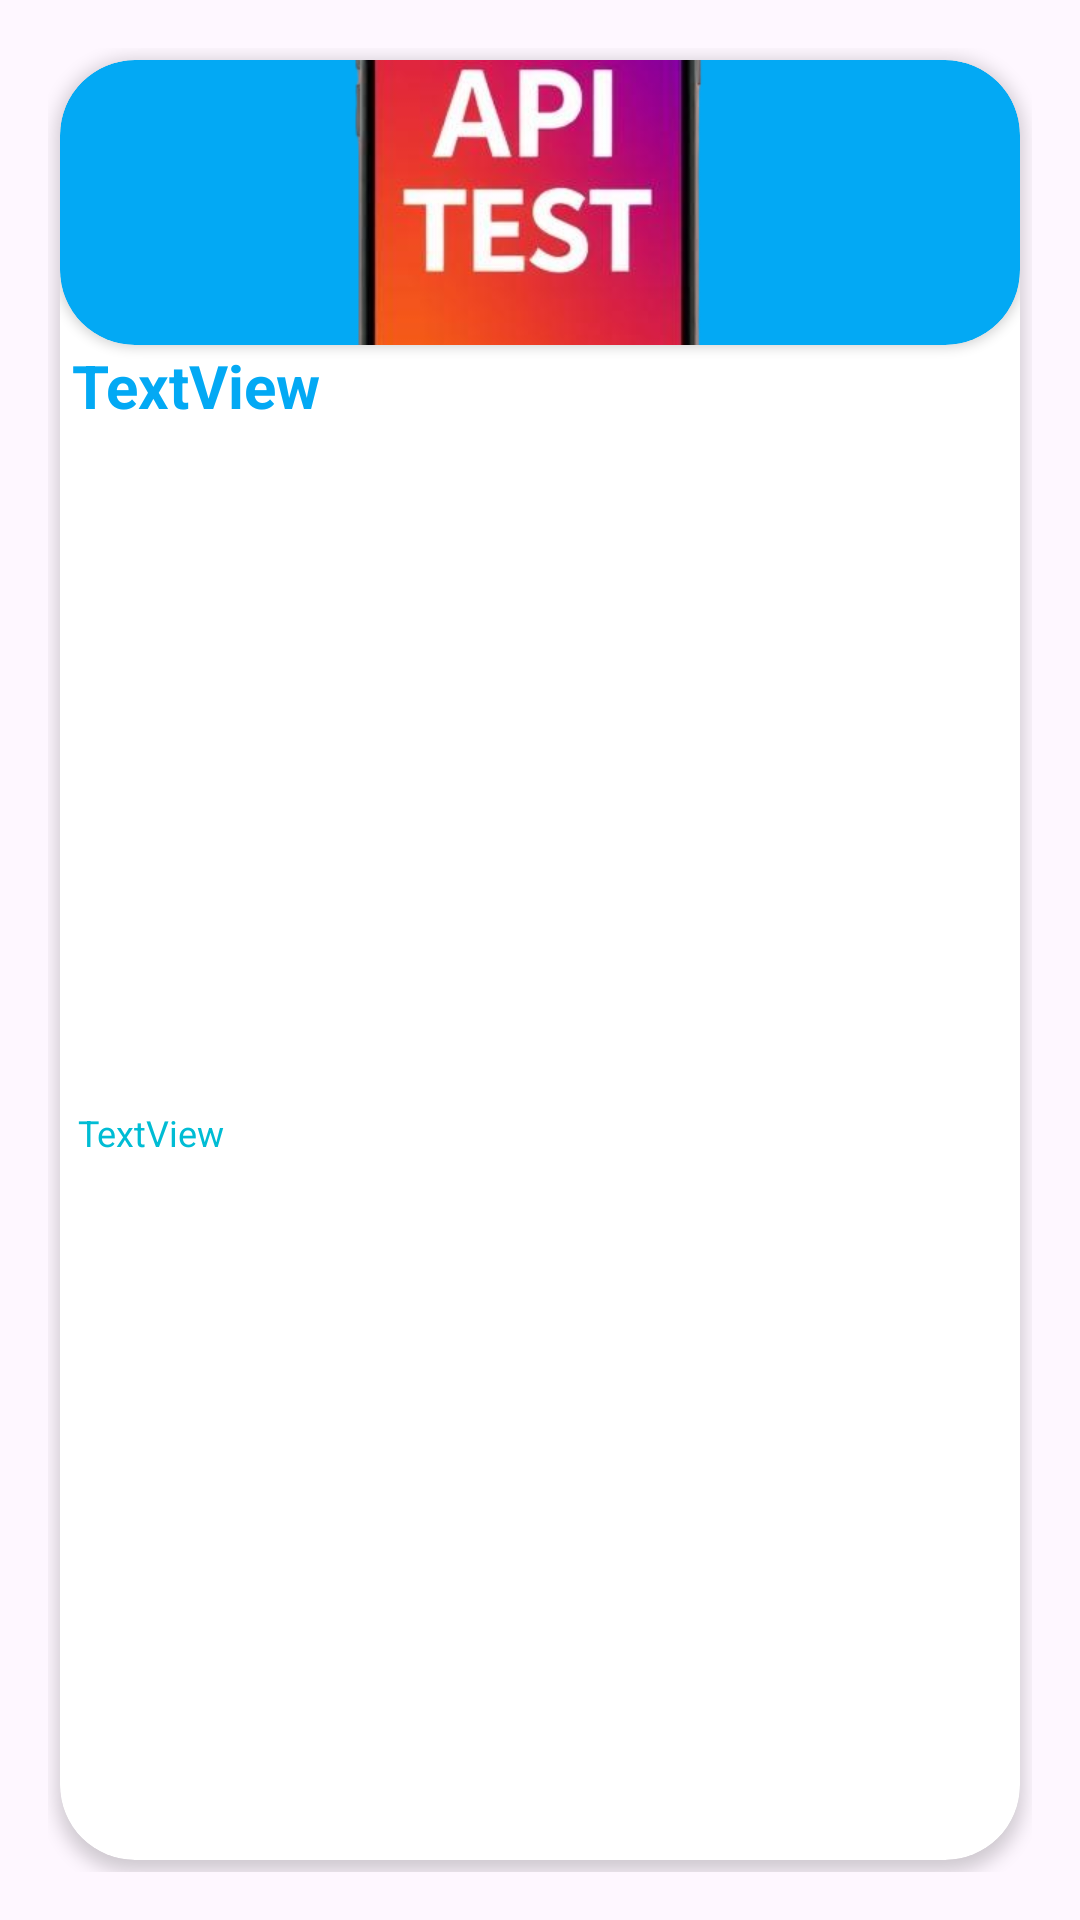

Write the Android layout XML for this screen, with the resource values it uses.
<!-- AndroidManifest.xml: application theme Theme.TestingApplication -->
<!-- res/layout/myworks_card.xml -->
<?xml version="1.0" encoding="utf-8"?>
<androidx.constraintlayout.widget.ConstraintLayout xmlns:android="http://schemas.android.com/apk/res/android"
    xmlns:app="http://schemas.android.com/apk/res-auto"
    xmlns:tools="http://schemas.android.com/tools"
    android:layout_width="match_parent"
    android:layout_height="match_parent"
    android:padding="16dp">

    <androidx.cardview.widget.CardView
        android:layout_width="match_parent"
        android:layout_height="match_parent"
        android:layout_margin="4dp"
        android:clickable="false"
        android:translationZ="1dp"
        app:cardBackgroundColor="#FFFFFF"
        app:cardCornerRadius="25dp"
        app:cardElevation="2dp"
        app:cardMaxElevation="3dp"
        app:layout_constraintBottom_toBottomOf="parent"
        app:layout_constraintEnd_toEndOf="parent"
        app:layout_constraintStart_toStartOf="parent"
        app:layout_constraintTop_toTopOf="parent">

        <androidx.constraintlayout.widget.ConstraintLayout
            android:layout_width="match_parent"
            android:layout_height="match_parent">

            <androidx.cardview.widget.CardView
                android:id="@+id/cardView"
                android:layout_width="match_parent"
                android:layout_height="wrap_content"
                android:background="#FFFFFF"
                app:cardBackgroundColor="#03A9F4"
                app:cardCornerRadius="25dp"
                app:layout_constraintStart_toStartOf="parent"
                app:layout_constraintTop_toTopOf="parent">

                <ImageView
                    android:id="@+id/headerImage"
                    android:layout_width="wrap_content"
                    android:layout_height="95dp"
                    android:elevation="5dp"
                    android:scaleType="centerCrop"
                    android:translationZ="4dp"
                    app:srcCompat="@drawable/api_test_icon" />
            </androidx.cardview.widget.CardView>

            <TextView
                android:id="@+id/headerTitle"
                android:layout_width="match_parent"
                android:layout_height="wrap_content"
                android:fontFamily="sans-serif"
                android:paddingLeft="4dp"
                android:paddingRight="4dp"
                android:text="TextView"
                android:textColor="#03A9F4"
                android:textColorHighlight="#FF3B3B"
                android:textSize="20sp"
                android:textStyle="bold"
                app:layout_constraintEnd_toEndOf="parent"
                app:layout_constraintStart_toStartOf="parent"
                app:layout_constraintTop_toBottomOf="@+id/cardView" />

            <TextView
                android:id="@+id/subTitle"
                android:layout_width="match_parent"
                android:layout_height="wrap_content"
                android:layout_marginStart="2dp"
                android:layout_marginTop="1dp"
                android:layout_marginBottom="8dp"
                android:fontFamily="sans-serif"
                android:paddingLeft="4dp"
                android:paddingRight="4dp"
                android:text="TextView"
                android:textColor="#00BCD4"
                android:textSize="12sp"
                app:layout_constraintBottom_toBottomOf="parent"
                app:layout_constraintEnd_toEndOf="parent"
                app:layout_constraintStart_toStartOf="parent"
                app:layout_constraintTop_toBottomOf="@+id/headerTitle" />

        </androidx.constraintlayout.widget.ConstraintLayout>
    </androidx.cardview.widget.CardView>
</androidx.constraintlayout.widget.ConstraintLayout>
<!-- resources referenced by this layout -->
<resources>
  <!-- drawable api_test_icon: png bitmap (drawable, 129065 bytes) -->
  <style name="Theme.TestingApplication" parent="Base.Theme.TestingApplication" />
  <style name="Base.Theme.TestingApplication" parent="Theme.Material3.Light.NoActionBar">
          
          
      </style>
</resources>
